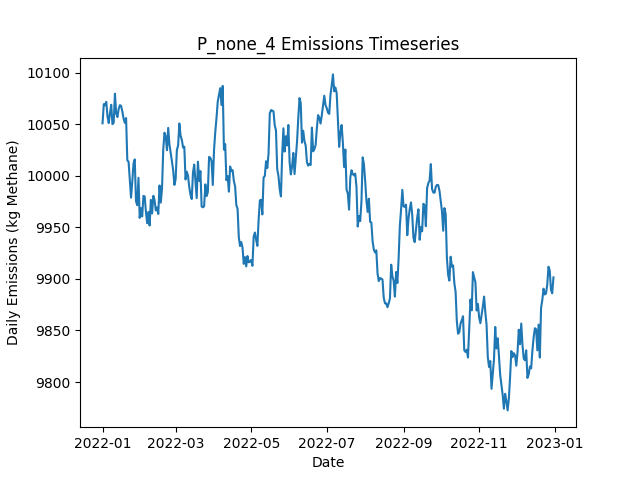

The table this chart was drawn from, first rows:
Date, Daily Emissions (Kg Methane), Daily Mitigable Emissions (Kg Methane), Daily Non-Mitigable Emissions (Kg Methan…, Daily Cost ($), Active Leaks, New Leaks, Leaks Repaired, Leaks Naturally Repaired, Leaks Tagged, Daily Repair Cost ($), Daily Natural Repair Cost ($)
2022-01-01, 10051, 6820, 3231, 0.00000, 3640, 3661, 0, 16, 0, 0, 3200
2022-01-02, 10069, 6846, 3223, 0.00000, 3644, 10, 0, 3, 0, 0, 600
2022-01-03, 10068, 6866, 3202, 0.00000, 3639, 14, 0, 10, 0, 0, 2000
2022-01-04, 10072, 6878, 3193, 0.00000, 3646, 20, 0, 9, 0, 0, 1800
2022-01-05, 10058, 6863, 3195, 0.00000, 3645, 8, 0, 7, 0, 0, 1400
2022-01-06, 10051, 6855, 3196, 0.00000, 3645, 12, 0, 10, 0, 0, 2000
2022-01-07, 10061, 6848, 3213, 0.00000, 3644, 11, 0, 10, 0, 0, 2000
2022-01-08, 10069, 6849, 3220, 0.00000, 3654, 21, 0, 7, 0, 0, 1400
2022-01-09, 10050, 6836, 3214, 0.00000, 3651, 10, 0, 7, 0, 0, 1400
2022-01-10, 10051, 6840, 3212, 0.00000, 3649, 10, 0, 10, 0, 0, 2000
2022-01-11, 10079, 6856, 3224, 0.00000, 3657, 18, 0, 7, 0, 0, 1400
2022-01-12, 10060, 6843, 3217, 0.00000, 3654, 11, 0, 9, 0, 0, 1800
2022-01-13, 10057, 6839, 3218, 0.00000, 3657, 12, 0, 8, 0, 0, 1600
2022-01-14, 10065, 6845, 3219, 0.00000, 3659, 9, 0, 6, 0, 0, 1200
2022-01-15, 10068, 6848, 3220, 0.00000, 3659, 7, 0, 3, 0, 0, 600
2022-01-16, 10068, 6854, 3214, 0.00000, 3661, 9, 0, 5, 0, 0, 1000
2022-01-17, 10062, 6841, 3222, 0.00000, 3658, 5, 0, 6, 0, 0, 1200
2022-01-18, 10055, 6827, 3228, 0.00000, 3660, 11, 0, 7, 0, 0, 1400
2022-01-19, 10051, 6835, 3216, 0.00000, 3659, 13, 0, 7, 0, 0, 1400
2022-01-20, 10056, 6837, 3219, 0.00000, 3655, 7, 0, 7, 0, 0, 1400
2022-01-21, 10015, 6813, 3201, 0.00000, 3644, 4, 0, 11, 0, 0, 2200
2022-01-22, 10014, 6831, 3183, 0.00000, 3644, 10, 0, 6, 0, 0, 1200
2022-01-23, 9995, 6831, 3165, 0.00000, 3642, 10, 0, 8, 0, 0, 1600
2022-01-24, 9979, 6816, 3163, 0.00000, 3638, 8, 0, 7, 0, 0, 1400
2022-01-25, 9994, 6815, 3179, 0.00000, 3642, 14, 0, 9, 0, 0, 1800
2022-01-26, 10012, 6820, 3192, 0.00000, 3644, 13, 0, 8, 0, 0, 1600
2022-01-27, 10016, 6820, 3196, 0.00000, 3643, 4, 0, 4, 0, 0, 800
2022-01-28, 9975, 6796, 3179, 0.00000, 3637, 10, 0, 13, 0, 0, 2600
2022-01-29, 9971, 6805, 3166, 0.00000, 3634, 11, 0, 9, 0, 0, 1800
2022-01-30, 9998, 6823, 3175, 0.00000, 3637, 13, 0, 5, 0, 0, 1000
2022-01-31, 9959, 6786, 3173, 0.00000, 3622, 6, 0, 16, 0, 0, 3200
2022-02-01, 9969, 6787, 3181, 0.00000, 3626, 11, 0, 3, 0, 0, 600
2022-02-02, 9961, 6785, 3176, 0.00000, 3617, 5, 0, 9, 0, 0, 1800
2022-02-03, 9980, 6807, 3173, 0.00000, 3622, 11, 0, 4, 0, 0, 800
2022-02-04, 9980, 6805, 3175, 0.00000, 3623, 10, 0, 6, 0, 0, 1200
2022-02-05, 9965, 6798, 3167, 0.00000, 3617, 3, 0, 6, 0, 0, 1200
2022-02-06, 9954, 6786, 3168, 0.00000, 3616, 10, 0, 10, 0, 0, 2000
2022-02-07, 9965, 6785, 3180, 0.00000, 3623, 12, 0, 4, 0, 0, 800
2022-02-08, 9952, 6774, 3178, 0.00000, 3616, 8, 0, 12, 0, 0, 2400
2022-02-09, 9977, 6792, 3185, 0.00000, 3623, 16, 0, 6, 0, 0, 1200
2022-02-10, 9963, 6779, 3184, 0.00000, 3618, 6, 0, 9, 0, 0, 1800
2022-02-11, 9981, 6804, 3177, 0.00000, 3621, 12, 0, 4, 0, 0, 800
2022-02-12, 9976, 6792, 3185, 0.00000, 3618, 6, 0, 8, 0, 0, 1600
2022-02-13, 9966, 6791, 3175, 0.00000, 3621, 12, 0, 5, 0, 0, 1000
2022-02-14, 9969, 6795, 3174, 0.00000, 3623, 12, 0, 6, 0, 0, 1200
2022-02-15, 9963, 6805, 3158, 0.00000, 3623, 9, 0, 4, 0, 0, 800
2022-02-16, 9991, 6817, 3174, 0.00000, 3631, 14, 0, 3, 0, 0, 600
2022-02-17, 9974, 6825, 3149, 0.00000, 3629, 9, 0, 5, 0, 0, 1000
2022-02-18, 9987, 6829, 3159, 0.00000, 3630, 10, 0, 6, 0, 0, 1200
2022-02-19, 10025, 6857, 3168, 0.00000, 3645, 21, 0, 4, 0, 0, 800
2022-02-20, 10042, 6862, 3179, 0.00000, 3652, 14, 0, 5, 0, 0, 1000
2022-02-21, 10038, 6865, 3173, 0.00000, 3652, 7, 0, 4, 0, 0, 800
2022-02-22, 10025, 6872, 3152, 0.00000, 3648, 11, 0, 9, 0, 0, 1800
2022-02-23, 10046, 6882, 3164, 0.00000, 3649, 10, 0, 8, 0, 0, 1600
2022-02-24, 10030, 6875, 3155, 0.00000, 3646, 7, 0, 6, 0, 0, 1200
2022-02-25, 10022, 6874, 3148, 0.00000, 3645, 13, 0, 9, 0, 0, 1800
2022-02-26, 10014, 6865, 3149, 0.00000, 3643, 11, 0, 10, 0, 0, 2000
2022-02-27, 10005, 6854, 3152, 0.00000, 3638, 7, 0, 7, 0, 0, 1400
2022-02-28, 9991, 6850, 3141, 0.00000, 3633, 5, 0, 6, 0, 0, 1200
2022-03-01, 9997, 6855, 3142, 0.00000, 3633, 8, 0, 6, 0, 0, 1200
... 305 more rows
